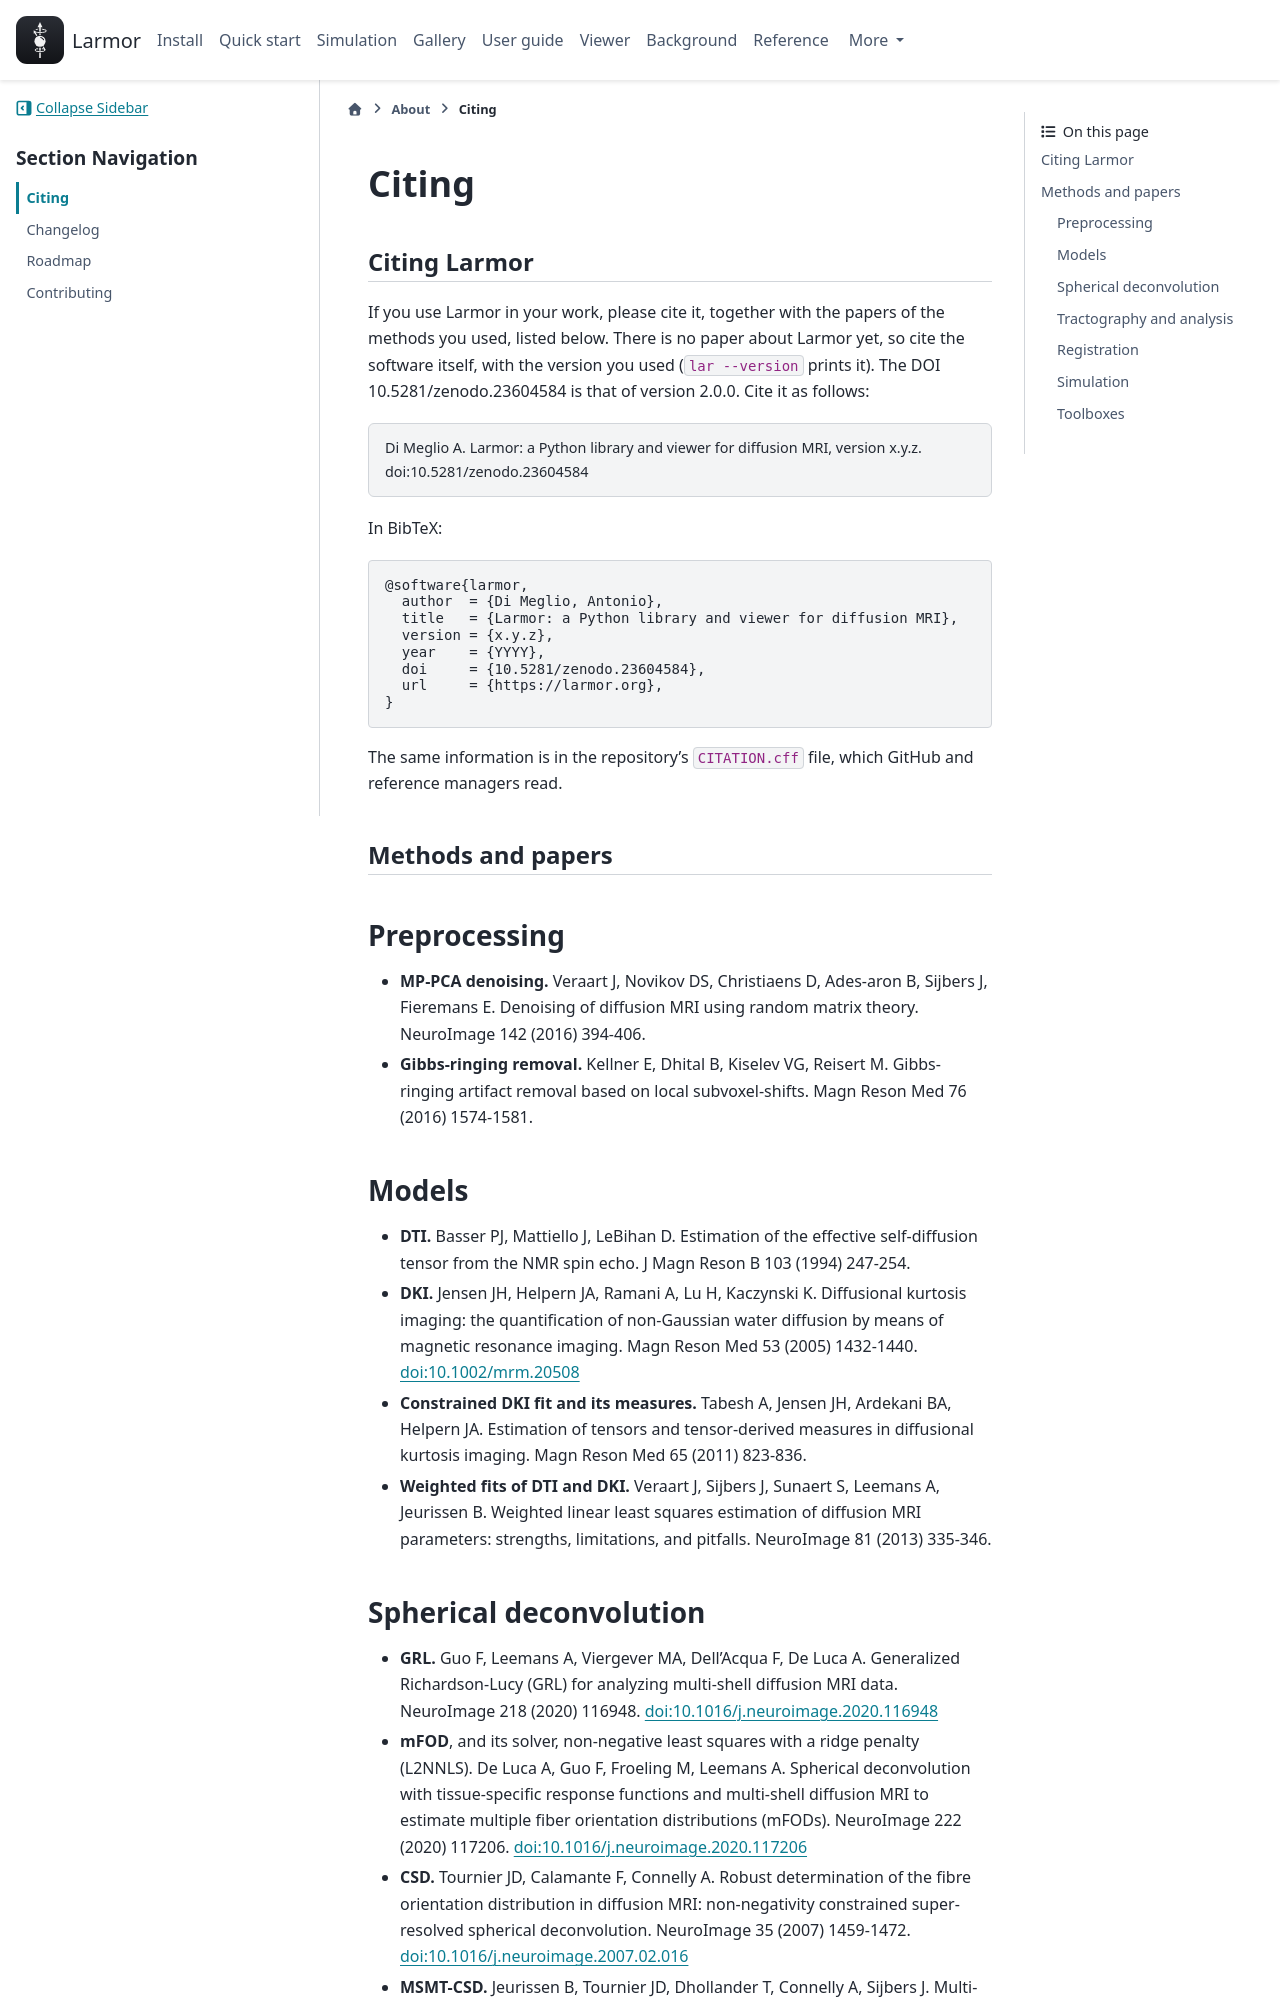

repository: larmor-dmri/larmor · page: about/citing/index.html · generator: sphinx

---
myst:
  html_meta:
    description: "How to cite Larmor, and the original papers of each method it implements, from denoising and model fitting to tractography and simulation."
---

# Citing

## Citing Larmor

If you use Larmor in your work, please cite it, together with the papers of the methods you used, listed below.
There is no paper about Larmor yet, so cite the software itself, with the version you used (`lar --version`
prints it). The DOI 10.5281/zenodo.23604584 is that of version 2.0.0. Cite it as follows:

```{include} ../_snippets/cite-larmor.md
```

In BibTeX:

```bibtex
@software{larmor,
  author  = {Di Meglio, Antonio},
  title   = {Larmor: a Python library and viewer for diffusion MRI},
  version = {x.y.z},
  year    = {YYYY},
  doi     = {10.5281/zenodo.23604584},
  url     = {https://larmor.org},
}
```

The same information is in the repository's `CITATION.cff` file, which GitHub and reference managers read.

## Methods and papers

### Preprocessing

- **MP-PCA denoising.** Veraart J, Novikov DS, Christiaens D, Ades-aron B, Sijbers J, Fieremans E. Denoising of
  diffusion MRI using random matrix theory. NeuroImage 142 (2016) 394-406.
- **Gibbs-ringing removal.** Kellner E, Dhital B, Kiselev VG, Reisert M. Gibbs-ringing artifact removal based on
  local subvoxel-shifts. Magn Reson Med 76 (2016) 1574-1581.

### Models

- **DTI.** Basser PJ, Mattiello J, LeBihan D. Estimation of the effective self-diffusion tensor from the NMR spin
  echo. J Magn Reson B 103 (1994) 247-254.
- **DKI.** Jensen JH, Helpern JA, Ramani A, Lu H, Kaczynski K. Diffusional kurtosis imaging: the quantification
  of non-Gaussian water diffusion by means of magnetic resonance imaging. Magn Reson Med 53 (2005) 1432-1440.
  [doi:10.1002/mrm.20508](https://doi.org/10.1002/mrm.20508)
- **Constrained DKI fit and its measures.** Tabesh A, Jensen JH, Ardekani BA, Helpern JA. Estimation of tensors
  and tensor-derived measures in diffusional kurtosis imaging. Magn Reson Med 65 (2011) 823-836.
- **Weighted fits of DTI and DKI.** Veraart J, Sijbers J, Sunaert S, Leemans A, Jeurissen B. Weighted linear
  least squares estimation of diffusion MRI parameters: strengths, limitations, and pitfalls. NeuroImage 81
  (2013) 335-346.
- **NODDI.** Zhang H, Schneider T, Wheeler-Kingshott CA, Alexander DC. NODDI: Practical in vivo neurite
  orientation dispersion and density imaging of the human brain. NeuroImage 61 (2012) 1000-1016.
- **The start of the NODDI fit,** a dictionary solved by convex optimisation. Daducci A, Canales-Rodriguez EJ,
  Zhang H, Dyrby TB, Alexander DC, Thiran JP. Accelerated Microstructure Imaging via Convex Optimization (AMICO)
  from diffusion MRI data. NeuroImage 105 (2015) 32-44.
- **The NODDI model and fit as Larmor computes them** follow the NODDI Matlab Toolbox 1.05,
  [nitrc.org/projects/noddi_toolbox](https://www.nitrc.org/projects/noddi_toolbox).
